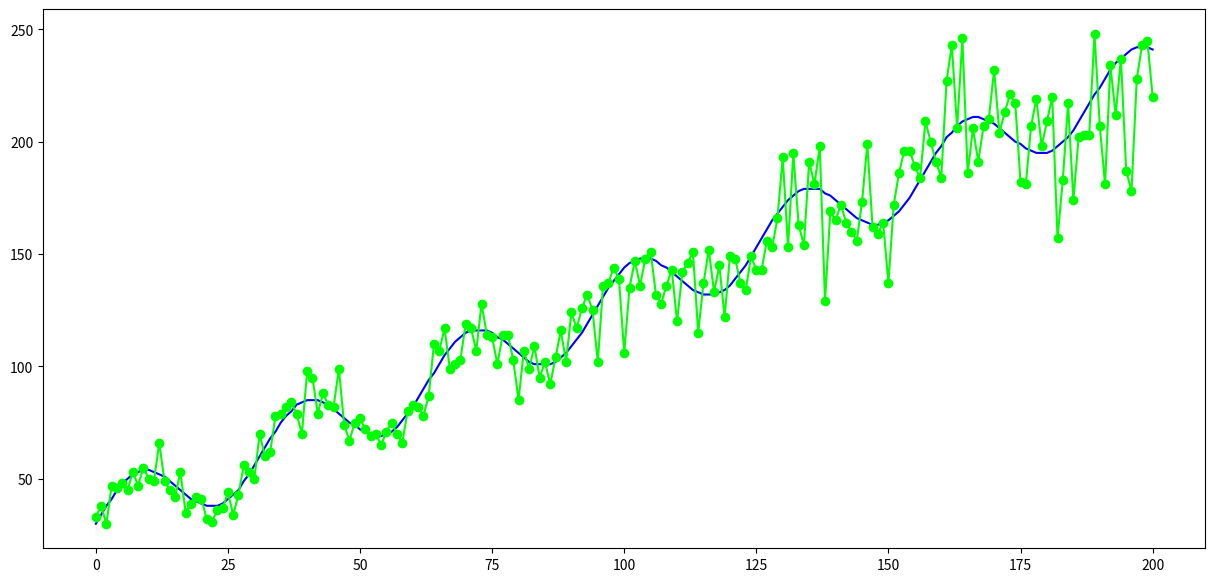

The matplotlib source for this figure: (Note: this script raises an exception after producing the figure.)
#External environment

import numpy as np
import pandas as pd
import matplotlib.pyplot as plt

x = np.arange(0, 201)
df = pd.DataFrame(columns = ['Y', 'Z', 'X'])
for i in x:
    df.loc[i] = [round((30 + 15 * np.sin(i / 5) + i) * (1 + np.random.randn()/10)), round((30 + 15 * np.sin(i / 5) + i)), i]

figura = plt.figure(figsize=(15, 7))
sub1 = figura.add_subplot(1,1,1)
sub1.plot(df['Z'], color = 'blue')
sub1.plot(df['Y'], marker = 'o', color = 'lime')
df.to_excel('External environment.xlsx')
